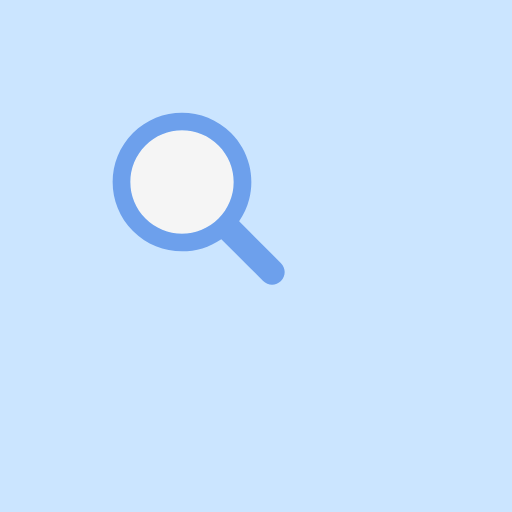
t = 0.00 s
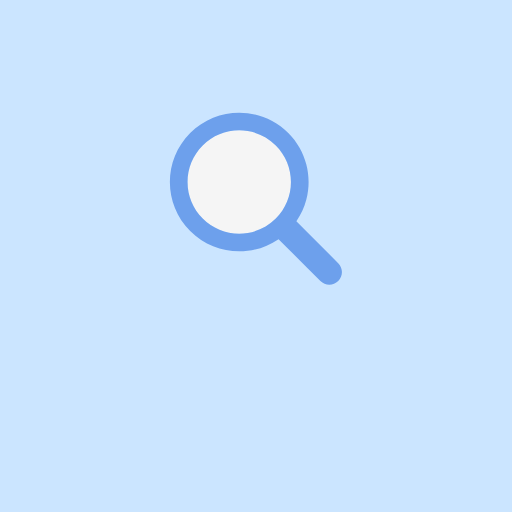
t = 0.18 s
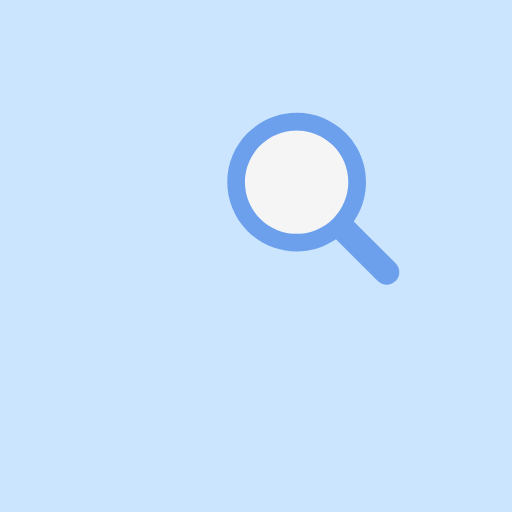
t = 0.36 s
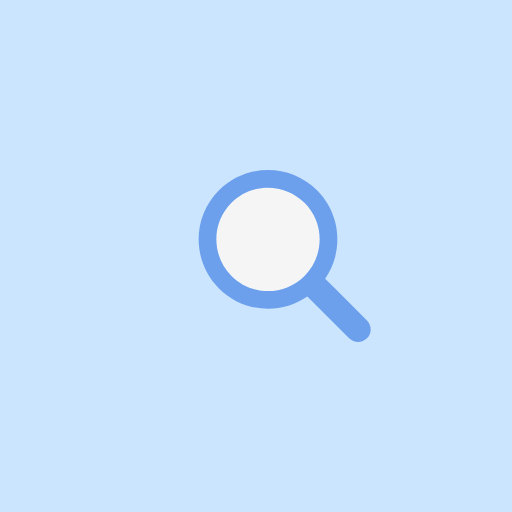
t = 0.54 s
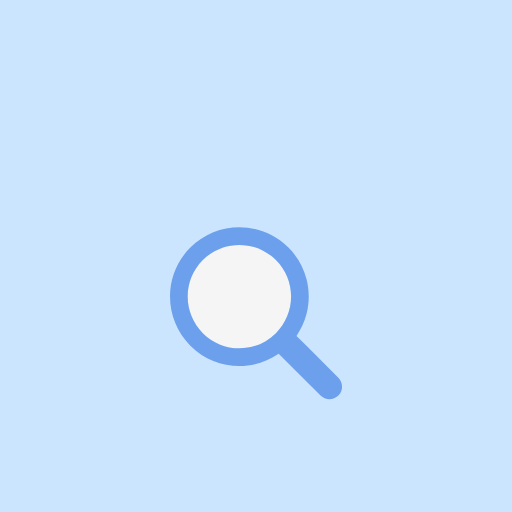
t = 0.73 s
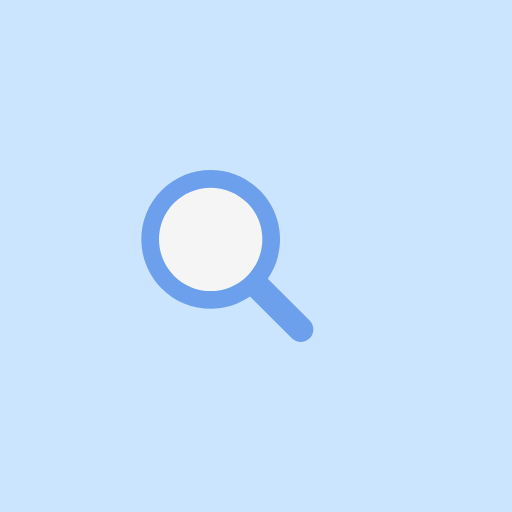
t = 0.91 s

The animated SVG that drew these frames (rendered in a browser with its animation timeline set to each time). Animation: 1 SMIL element (animateTransform=1); one cycle of 1.10 s, repeats indefinitely.

<?xml version="1.0" encoding="utf-8"?>
<svg xmlns="http://www.w3.org/2000/svg" xmlns:xlink="http://www.w3.org/1999/xlink" style="margin: auto; background: rgb(203, 229, 255); display: block; shape-rendering: auto;" width="200px" height="200px" viewBox="0 0 100 100" preserveAspectRatio="xMidYMid">
<g transform="translate(50 50)">
  <g transform="scale(0.56)">
    <g transform="translate(-50 -50)">
      <g transform="translate(-10.9987 -1.99741)">
        <animateTransform attributeName="transform" type="translate" repeatCount="indefinite" dur="1.0989010989010988s" values="-20 -20;20 -20;0 20;-20 -20" keyTimes="0;0.33;0.66;1"></animateTransform>
        <path fill="#f5f5f5" d="M44.19 26.158c-4.817 0-9.345 1.876-12.751 5.282c-3.406 3.406-5.282 7.934-5.282 12.751 c0 4.817 1.876 9.345 5.282 12.751c3.406 3.406 7.934 5.282 12.751 5.282s9.345-1.876 12.751-5.282 c3.406-3.406 5.282-7.934 5.282-12.751c0-4.817-1.876-9.345-5.282-12.751C53.536 28.033 49.007 26.158 44.19 26.158z"></path>
        <path fill="#6da0ec" d="M78.712 72.492L67.593 61.373l-3.475-3.475c1.621-2.352 2.779-4.926 3.475-7.596c1.044-4.008 1.044-8.23 0-12.238 c-1.048-4.022-3.146-7.827-6.297-10.979C56.572 22.362 50.381 20 44.19 20C38 20 31.809 22.362 27.085 27.085 c-9.447 9.447-9.447 24.763 0 34.21C31.809 66.019 38 68.381 44.19 68.381c4.798 0 9.593-1.425 13.708-4.262l9.695 9.695 l4.899 4.899C73.351 79.571 74.476 80 75.602 80s2.251-0.429 3.11-1.288C80.429 76.994 80.429 74.209 78.712 72.492z M56.942 56.942 c-3.406 3.406-7.934 5.282-12.751 5.282s-9.345-1.876-12.751-5.282c-3.406-3.406-5.282-7.934-5.282-12.751 c0-4.817 1.876-9.345 5.282-12.751c3.406-3.406 7.934-5.282 12.751-5.282c4.817 0 9.345 1.876 12.751 5.282 c3.406 3.406 5.282 7.934 5.282 12.751C62.223 49.007 60.347 53.536 56.942 56.942z"></path>
      </g>
    </g>
  </g>
</g>
<!-- [ldio] generated by https://loading.io/ --></svg>